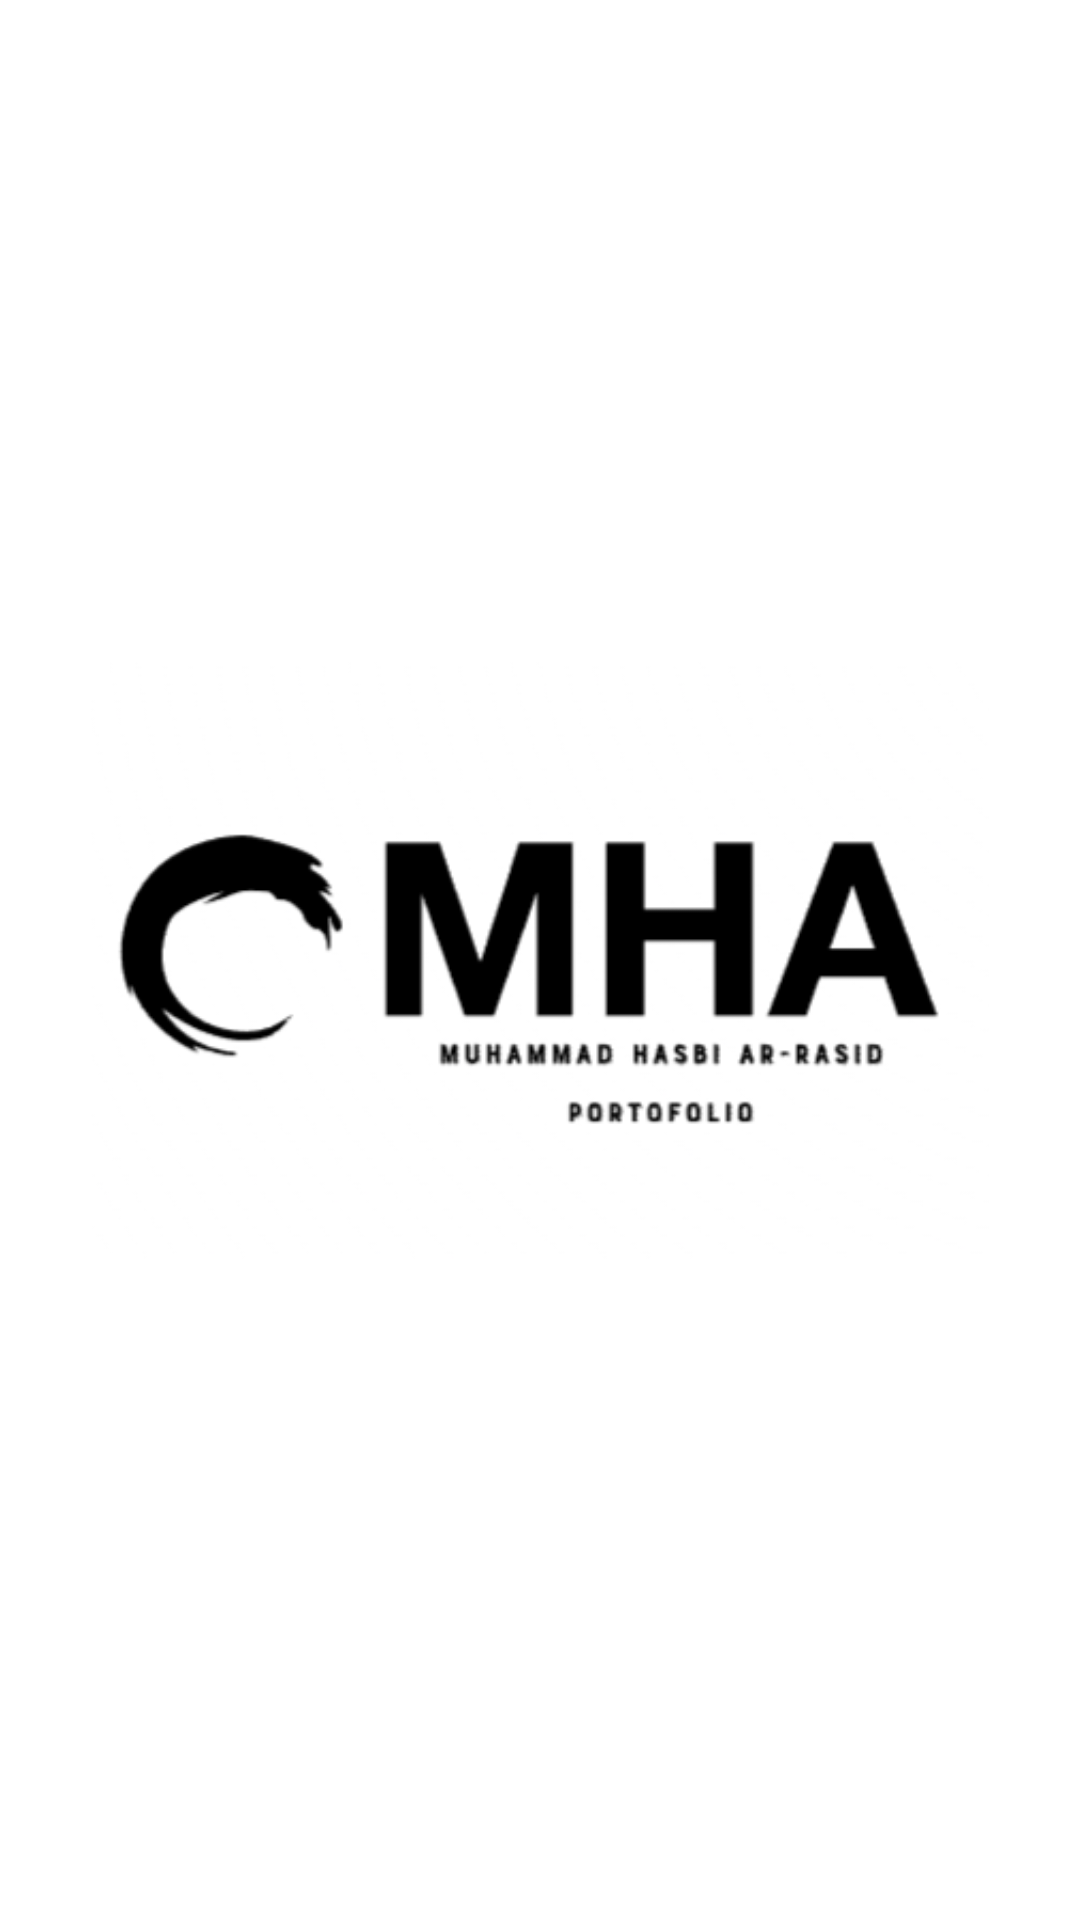

Android layout source for this screen:
<!-- AndroidManifest.xml: application theme Theme.MySelfAppsHasbi -->
<!-- res/layout/activity_splash_screen.xml -->
<?xml version="1.0" encoding="utf-8"?>
<androidx.constraintlayout.widget.ConstraintLayout xmlns:android="http://schemas.android.com/apk/res/android"
    xmlns:app="http://schemas.android.com/apk/res-auto"
    xmlns:tools="http://schemas.android.com/tools"
    android:layout_width="match_parent"
    android:layout_height="match_parent"
    tools:context=".SplashScreenActivity">

    <ImageView
        android:layout_width="300dp"
        android:layout_height="200dp"
        app:layout_constraintTop_toTopOf="parent"
        app:layout_constraintBottom_toBottomOf="parent"
        app:layout_constraintStart_toStartOf="parent"
        app:layout_constraintEnd_toEndOf="parent"
        android:src="@drawable/mha_logo"/>

</androidx.constraintlayout.widget.ConstraintLayout>
<!-- resources referenced by this layout -->
<resources>
  <!-- drawable mha_logo: png bitmap (drawable, 22063 bytes) -->
  <style name="Theme.MySelfAppsHasbi" parent="Theme.MaterialComponents.DayNight.DarkActionBar">
          
          <item name="colorPrimary">@color/blue</item>
          <item name="colorPrimaryVariant">@color/blue</item>
          <item name="colorOnPrimary">@color/white</item>
          
          <item name="colorSecondary">@color/teal_200</item>
          <item name="colorSecondaryVariant">@color/teal_700</item>
          <item name="colorOnSecondary">@color/black</item>
          
          <item name="android:statusBarColor">?attr/colorPrimaryVariant</item>
          
      </style>
  <color name="blue">#74D4FF</color>
  <color name="white">#FFFFFFFF</color>
  <color name="teal_200">#FF03DAC5</color>
  <color name="teal_700">#FF018786</color>
  <color name="black">#FF000000</color>
</resources>
